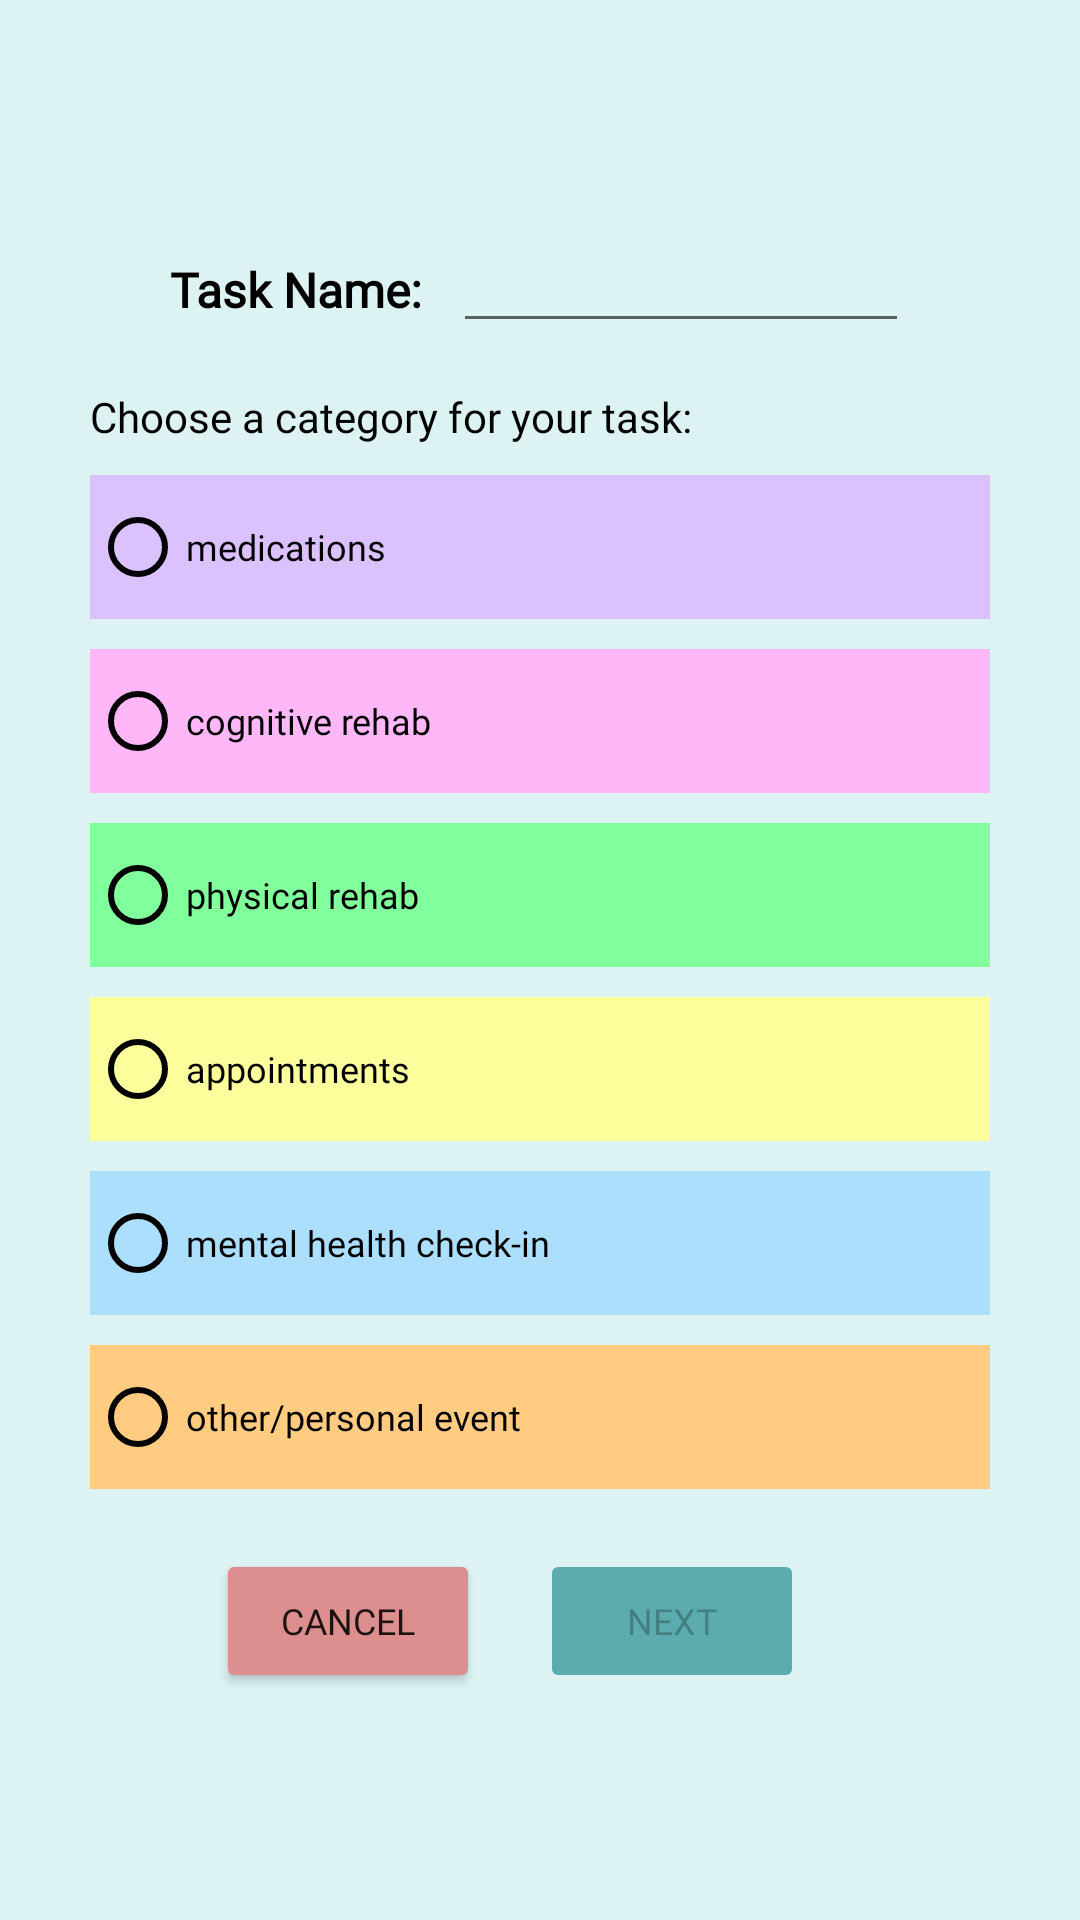

Android layout source for this screen:
<!-- AndroidManifest.xml: application theme Theme.StrokeApp -->
<!-- res/layout/activity_task.xml -->
<?xml version="1.0" encoding="utf-8"?>
<androidx.constraintlayout.widget.ConstraintLayout xmlns:android="http://schemas.android.com/apk/res/android"
    xmlns:app="http://schemas.android.com/apk/res-auto"
    xmlns:tools="http://schemas.android.com/tools"
    android:layout_width="match_parent"
    android:layout_height="match_parent"
    android:background="@color/calendar_bg">

    <LinearLayout
        android:layout_width="match_parent"
        android:layout_height="wrap_content"
        android:layout_marginStart="20dp"
        android:layout_marginEnd="20dp"
        android:gravity="center_horizontal"
        android:orientation="vertical"
        android:padding="10dp"
        app:layout_constraintBottom_toBottomOf="parent"
        app:layout_constraintEnd_toEndOf="parent"
        app:layout_constraintStart_toStartOf="parent"
        app:layout_constraintTop_toTopOf="parent">

        <LinearLayout
            android:id="@+id/nameLayout"
            android:layout_width="match_parent"
            android:layout_height="match_parent"
            android:layout_marginBottom="15dp"
            android:gravity="center_horizontal"
            android:orientation="horizontal"
            android:visibility="visible">

            <TextView
                android:id="@+id/nameText"
                android:layout_width="wrap_content"
                android:layout_height="wrap_content"
                android:layout_marginEnd="10dp"
                android:layout_marginRight="10dp"
                android:fontFamily="@font/lovelo"
                android:text="Task Name:"
                android:textColor="@color/black"
                android:textSize="16sp"
                android:textStyle="bold"
                android:visibility="visible" />

            <EditText
                android:id="@+id/enterName"
                android:layout_width="wrap_content"
                android:layout_height="wrap_content"
                android:ems="8"
                android:fontFamily="@font/sarabun"
                android:gravity="center_horizontal"
                android:textSize="16sp"
                android:visibility="visible" />

        </LinearLayout>

        <TextView
            android:id="@+id/chooseCategoryText"
            android:layout_width="match_parent"
            android:layout_height="wrap_content"
            android:fontFamily="@font/sarabun"
            android:text="Choose a category for your task:"
            android:textColor="@color/black"
            android:textSize="14sp"
            android:visibility="visible" />

        <RadioGroup
            android:id="@+id/categories"
            android:layout_width="match_parent"
            android:layout_height="match_parent"
            android:layout_marginTop="10dp"
            android:visibility="visible">

            <RadioButton
                android:id="@+id/medsRB"
                android:layout_width="match_parent"
                android:layout_height="wrap_content"
                android:layout_marginBottom="10dp"
                android:background="@color/medsColor"
                android:buttonTint="@color/black"
                android:fontFamily="@font/sarabun"
                android:text="medications"
                android:textSize="12sp" />

            <RadioButton
                android:id="@+id/cogRB"
                android:layout_width="match_parent"
                android:layout_height="wrap_content"
                android:layout_marginBottom="10dp"
                android:background="@color/cogColor"
                android:buttonTint="@color/black"
                android:fontFamily="@font/sarabun"
                android:text="cognitive rehab"
                android:textSize="12sp" />

            <RadioButton
                android:id="@+id/physRB"
                android:layout_width="match_parent"
                android:layout_height="wrap_content"
                android:layout_marginBottom="10dp"
                android:background="@color/physColor"
                android:buttonTint="@color/black"
                android:fontFamily="@font/sarabun"
                android:text="physical rehab"
                android:textSize="12sp" />

            <RadioButton
                android:id="@+id/appRB"
                android:layout_width="match_parent"
                android:layout_height="wrap_content"
                android:layout_marginBottom="10dp"
                android:background="@color/apptColor"
                android:buttonTint="@color/black"
                android:fontFamily="@font/sarabun"
                android:text="appointments"
                android:textSize="12sp" />

            <RadioButton
                android:id="@+id/mentalRB"
                android:layout_width="match_parent"
                android:layout_height="wrap_content"
                android:layout_marginBottom="10dp"
                android:background="@color/mentColor"
                android:buttonTint="@color/black"
                android:fontFamily="@font/sarabun"
                android:text="mental health check-in"
                android:textSize="12sp" />

            <RadioButton
                android:id="@+id/otherRB"
                android:layout_width="match_parent"
                android:layout_height="wrap_content"
                android:background="@color/otherColor"
                android:buttonTint="@color/black"
                android:fontFamily="@font/sarabun"
                android:text="other/personal event"
                android:textSize="12sp" />

        </RadioGroup>

        <LinearLayout
            android:layout_width="wrap_content"
            android:layout_height="match_parent"
            android:layout_marginTop="20dp"
            android:orientation="horizontal">

            <Button
                android:id="@+id/cancelBtn1"
                android:layout_width="wrap_content"
                android:layout_height="wrap_content"
                android:layout_marginEnd="20dp"
                android:layout_marginRight="20dp"
                android:layout_weight="1"
                android:fontFamily="@font/lovelo"
                android:text="Cancel"
                android:textSize="12sp"
                app:backgroundTint="#DD8E8E" />

            <Button
                android:id="@+id/nextTaskBtn"
                android:layout_width="wrap_content"
                android:layout_height="wrap_content"
                android:layout_marginEnd="20dp"
                android:layout_marginRight="20dp"
                android:layout_weight="1"
                android:enabled="false"
                android:fontFamily="@font/lovelo"
                android:text="Next"
                android:textSize="12sp"
                app:backgroundTint="@color/calendar_dark" />


        </LinearLayout>


    </LinearLayout>
</androidx.constraintlayout.widget.ConstraintLayout>
<!-- resources referenced by this layout -->
<resources>
  <color name="apptColor">#FFFDFF9D</color>
  <color name="black">#FF000000</color>
  <color name="calendar_bg">#DDF3F3</color>
  <color name="calendar_dark">#FF5CACAF</color>
  <color name="cogColor">#FFFFB7F8</color>
  <color name="medsColor">#FFDCC1FF</color>
  <color name="mentColor">#FFABDFFD</color>
  <color name="otherColor">#FFFFCC81</color>
  <color name="physColor">#FF82FF9D</color>
  <style name="Theme.StrokeApp" parent="Theme.MaterialComponents.DayNight.NoActionBar">
          
          <item name="colorPrimary">@color/purple_500</item>
          <item name="colorPrimaryVariant">@color/purple_700</item>
          <item name="colorOnPrimary">@color/white</item>
          
          <item name="colorSecondary">@color/teal_200</item>
          <item name="colorSecondaryVariant">@color/teal_700</item>
          <item name="colorOnSecondary">@color/black</item>
          
          <item name="android:statusBarColor" tools:targetApi="l">?attr/colorPrimaryVariant</item>
          
      </style>
  <color name="purple_500">#FF6200EE</color>
  <color name="purple_700">#FF3700B3</color>
  <color name="white">#FFFFFFFF</color>
  <color name="teal_200">#FF03DAC5</color>
  <color name="teal_700">#FF018786</color>
</resources>
